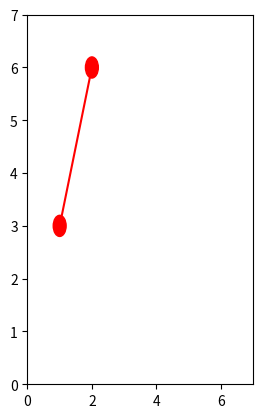

The matplotlib source for this figure: (Note: this script raises an exception after producing the figure.)
import numpy as np
from matplotlib import pyplot as plt
# 代价函数（具有三角不等式性质）
def price_cn(vec1, vec2):
    return np.linalg.norm(np.array(vec1) - np.array(vec2))
def calc_distance(path):
    dis = 0.0
    for i in range(len(path) - 1):
        dis += distance[path[i]][path[i+1]]
    return dis
# 得到城市之间的距离矩阵
def get_distance(cities):
    N = len(cities)
    distance = np.zeros((N, N))
    for i, curr_point in enumerate(cities):
        line = []
        [line.append(price_cn(curr_point, other_point)) if i != j else line.append(0.0) for j, other_point in enumerate(cities)]
        distance[i] = line
    return distance
# 动态方程计算微分方程du
def calc_du(V, distance):
    a = np.sum(V, axis=0) - 1  # 按列相加
    b = np.sum(V, axis=1) - 1  # 按行相加
    t1 = np.zeros((N, N))
    t2 = np.zeros((N, N))
    for i in range(N):
        for j in range(N):
            t1[i, j] = a[j]
    for i in range(N):
        for j in range(N):
            t2[j, i] = b[j]
    # 将第一列移动到最后一列
    c_1 = V[:, 1:N]
    c_0 = np.zeros((N, 1))
    c_0[:, 0] = V[:, 0]
    c = np.concatenate((c_1, c_0), axis=1)
    c = np.dot(distance, c)
    return -A * (t1 + t2) - D * c
# 更新神经网络的输入电压U
def calc_U(U, du, step):
    return U + du * step
# 更新神经网络的输出电压V
def calc_V(U, U0):
    return 1 / 2 * (1 + np.tanh(U / U0))
# 计算当前网络的能量
def calc_energy(V, distance):
    t1 = np.sum(np.power(np.sum(V, axis=0) - 1, 2))
    t2 = np.sum(np.power(np.sum(V, axis=1) - 1, 2))
    idx = [i for i in range(1, N)]
    idx = idx + [0]
    Vt = V[:, idx]
    t3 = distance * Vt
    t3 = np.sum(np.sum(np.multiply(V, t3)))
    e = 0.5 * (A * (t1 + t2) + D * t3)
    return e
# 检查路径的正确性
def check_path(V):
    newV = np.zeros([N, N])
    route = []
    for i in range(N):
        mm = np.max(V[:, i])
        for j in range(N):
            if V[j, i] == mm:
                newV[j, i] = 1
                route += [j]
                break
    return route, newV
# 可视化画出哈密顿回路和能量趋势
def draw_H_and_E(cities, H_path, energys):
    fig = plt.figure()
    # 绘制哈密顿回路
    ax1 = fig.add_subplot(121)
    plt.xlim(0, 7)
    plt.ylim(0, 7)
    for (from_, to_) in H_path:
        p1 = plt.Circle(cities[from_], 0.2, color='red')
        p2 = plt.Circle(cities[to_], 0.2, color='red')
        ax1.add_patch(p1)
        ax1.add_patch(p2)
        ax1.plot((cities[from_][0], cities[to_][0]), (cities[from_][1], cities[to_][1]), color='red')
        ax1.annotate(s=chr(97 + to_), xy=cities[to_], xytext=(-8, -4), textcoords='offset points', fontsize=20)
    ax1.axis('equal')
    ax1.grid()
    # 绘制能量趋势图
    ax2 = fig.add_subplot(122)
    ax2.plot(np.arange(0, len(energys), 1), energys, color='red')
    plt.show()
if __name__ == '__main__':
    cities = np.array([[2, 6], [2, 4], [1, 3], [4, 6], [5, 5], [4, 4], [6, 4], [3, 2]])
    distance = get_distance(cities)
    N = len(cities)
    # 设置初始值
    A = N * N
    D = N / 2
    U0 = 0.0009  # 初始电压
    step = 0.0001  # 步长
    num_iter = 10000  # 迭代次数
    # 初始化神经网络的输入状态（电路的输入电压U）
    U = 1 / 2 * U0 * np.log(N - 1) + (2 * (np.random.random((N, N))) - 1)
    # 初始化神经网络的输出状态（电路的输出电压V）
    V = calc_V(U, U0)
    energys = np.array([0.0 for x in range(num_iter)])  # 每次迭代的能量
    best_distance = np.inf  # 最优距离
    best_route = []  # 最优路线
    H_path = []  # 哈密顿回路
    # 开始迭代训练网络
    for n in range(num_iter):
        # 利用动态方程计算du
        du = calc_du(V, distance)
        # 由一阶欧拉法更新下一个时间的输入状态（电路的输入电压U）
        U = calc_U(U, du, step)
        # 由sigmoid函数更新下一个时间的输出状态（电路的输出电压V）
        V = calc_V(U, U0)
        # 计算当前网络的能量E
        energys[n] = calc_energy(V, distance)
        # 检查路径的合法性
        route, newV = check_path(V)
        if len(np.unique(route)) == N:
            route.append(route[0])
            dis = calc_distance(route)
            if dis < best_distance:
                H_path = []
                best_distance = dis
                best_route = route
                [H_path.append((route[i], route[i + 1])) for i in range(len(route) - 1)]
                print('第{}次迭代找到的次优解距离为：{}，能量为：{}，路径为：'.format(n, best_distance, energys[n]))
                [print(chr(97 + v), end=',' if i < len(best_route) - 1 else '\n') for i, v in enumerate(best_route)]
    if len(H_path) > 0:
        draw_H_and_E(cities, H_path, energys)
    else:
        print('没有找到最优解')


        



# hopfield()